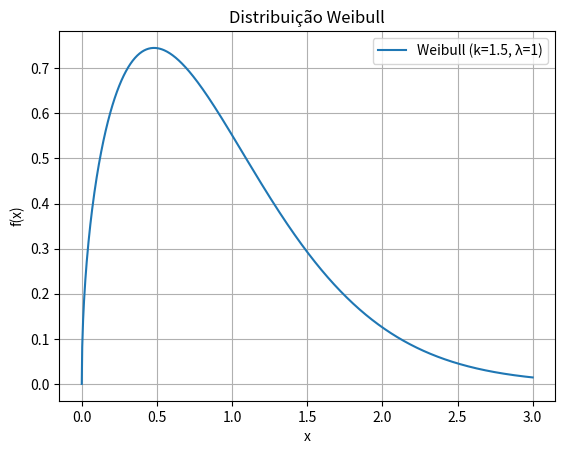

This chart was generated by the following Python code:
import numpy as np
import matplotlib.pyplot as plt
from scipy.stats import weibull_min

# Parâmetros da distribuição Weibull
shape_k = 1.5  # Parâmetro de forma (shape)
scale_lambda = 1  # Parâmetro de escala (scale)

# Valores de x
x = np.linspace(0, 3, 1000)

# Função de densidade de probabilidade (PDF) da Weibull
pdf = weibull_min.pdf(x, shape_k, scale=scale_lambda)

# Plotar o gráfico
plt.plot(x, pdf, label=f'Weibull (k={shape_k}, λ={scale_lambda})')
plt.title('Distribuição Weibull')
plt.xlabel('x')
plt.ylabel('f(x)')
plt.legend()
plt.grid(True)
plt.show()
